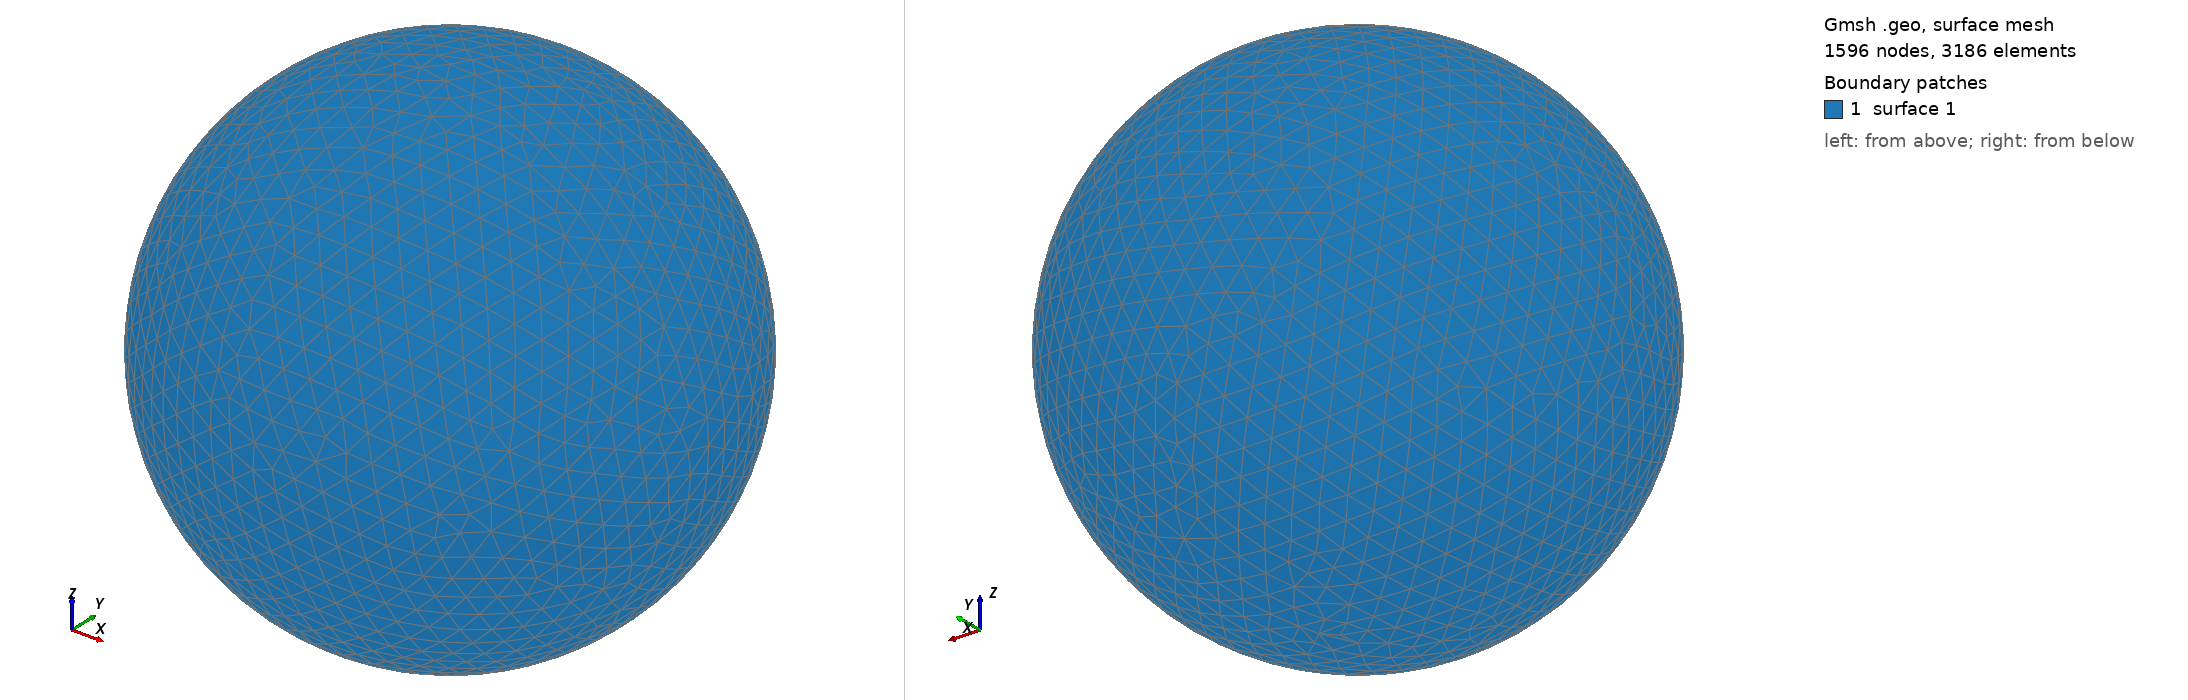

Gmsh geometry script, surface-meshed: 1596 nodes, 3186 surface elements. Boundary patches (legend numbers): 1 surface 1. Left view from above one corner, right view from below the opposite corner. The script declares no physical surfaces, so the legend lists its geometric surfaces. The drawing asked Gmsh for element sizes between 1% and 20% of the model's largest extent; the script's own settings can give other sizes.

=== shot0556.geo (drawn) ===
SetFactory("OpenCASCADE");
Point(1) = {0,0,0,0};
Sphere(1) = {0,0,0,0.00599500};
MeshSize{ PointsOf{ Surface{:}; } } = 0.000599500;
Mesh.ElementOrder=1;
Mesh.Format=39;
